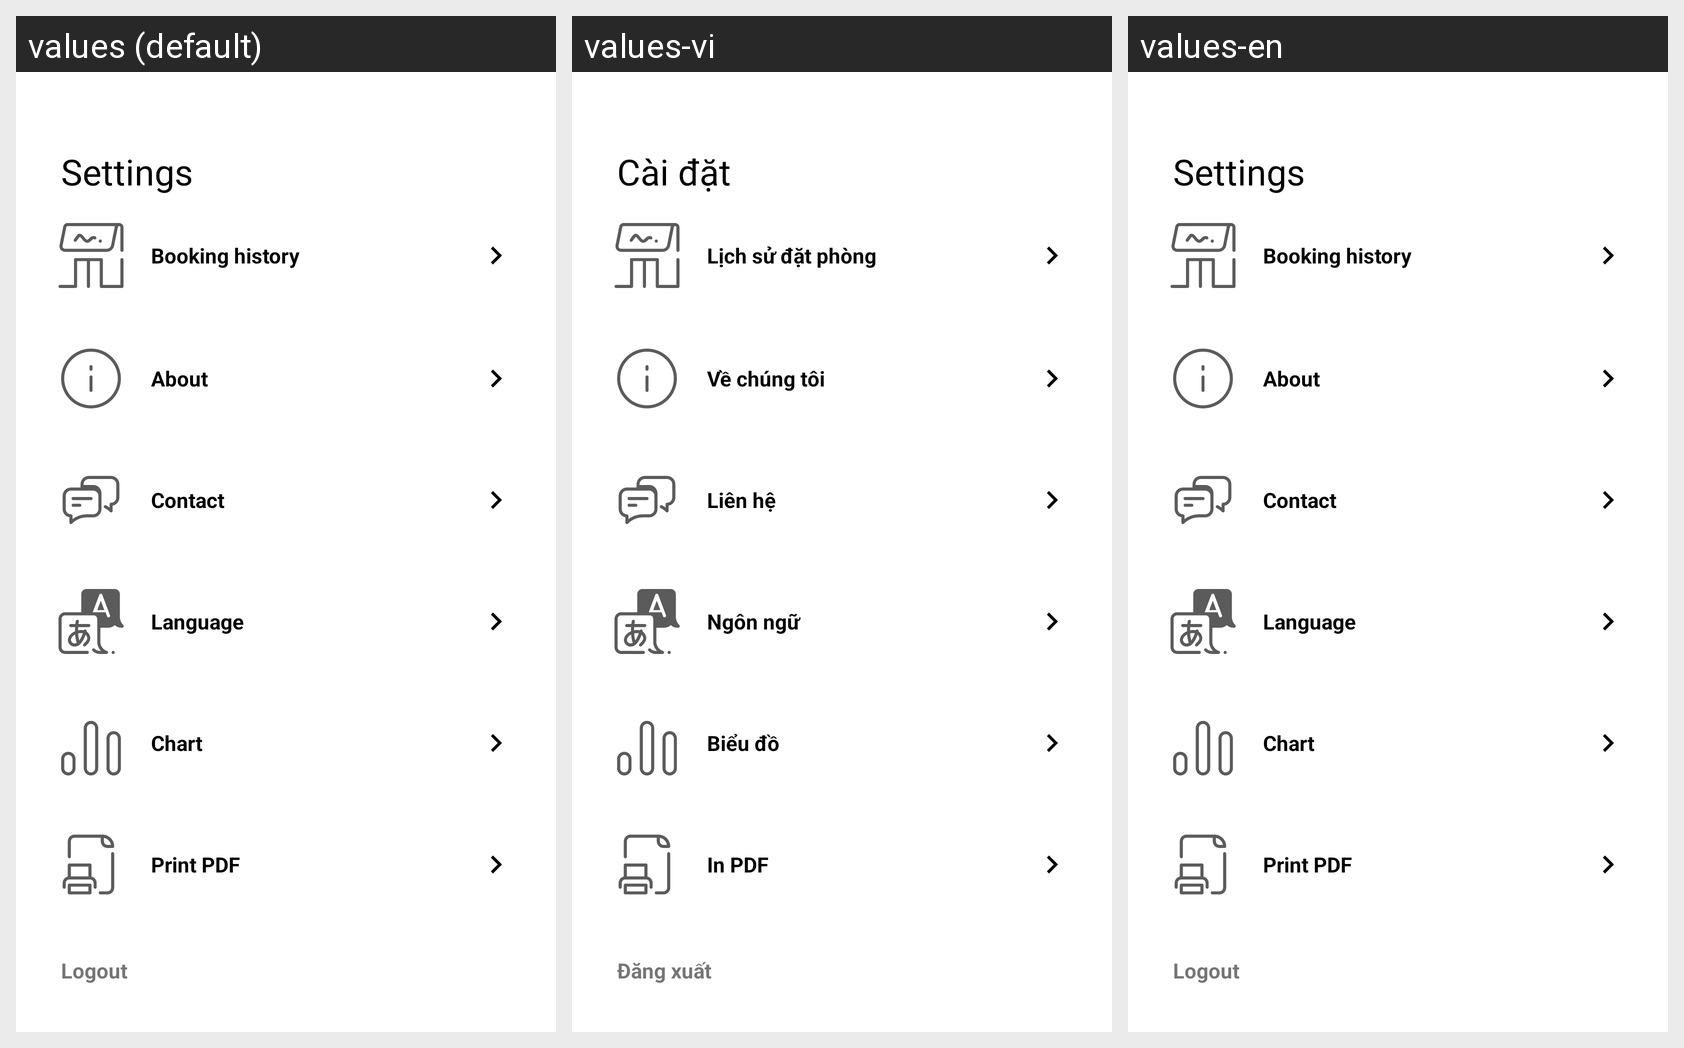

The same Android screen rendered under several of its app's locales, left to right. List the strings drawn on it with the default value and each locale's translation.
Android screen res/layout/fragment_settings2.xml rendered under 3 locales, left to right: values (default), values-vi, values-en. Device: Nexus 5 (rendered at 1080×1920; each locale shown at half size, 540×960, under a caption strip naming it); theme Theme.AirJ18BookingApp.
Strings drawn on this screen, with the default value and each locale's value (text and hints the layout hard-codes, and strings that could not be matched under every locale, appear in the picture but are not listed):

settings
  values: Settings
  values-vi: Cài đặt
  values-en: Settings

booked
  values: Booking history
  values-vi: Lịch sử đặt phòng
  values-en: Booking history

about
  values: About
  values-vi: Về chúng tôi
  values-en: About

contact
  values: Contact
  values-vi: Liên hệ
  values-en: Contact

language
  values: Language
  values-vi: Ngôn ngữ
  values-en: Language

chart
  values: Chart
  values-vi: Biểu đồ
  values-en: Chart

pdf
  values: Print PDF
  values-vi: In PDF
  values-en: Print PDF

logout
  values: Logout
  values-vi: Đăng xuất
  values-en: Logout
